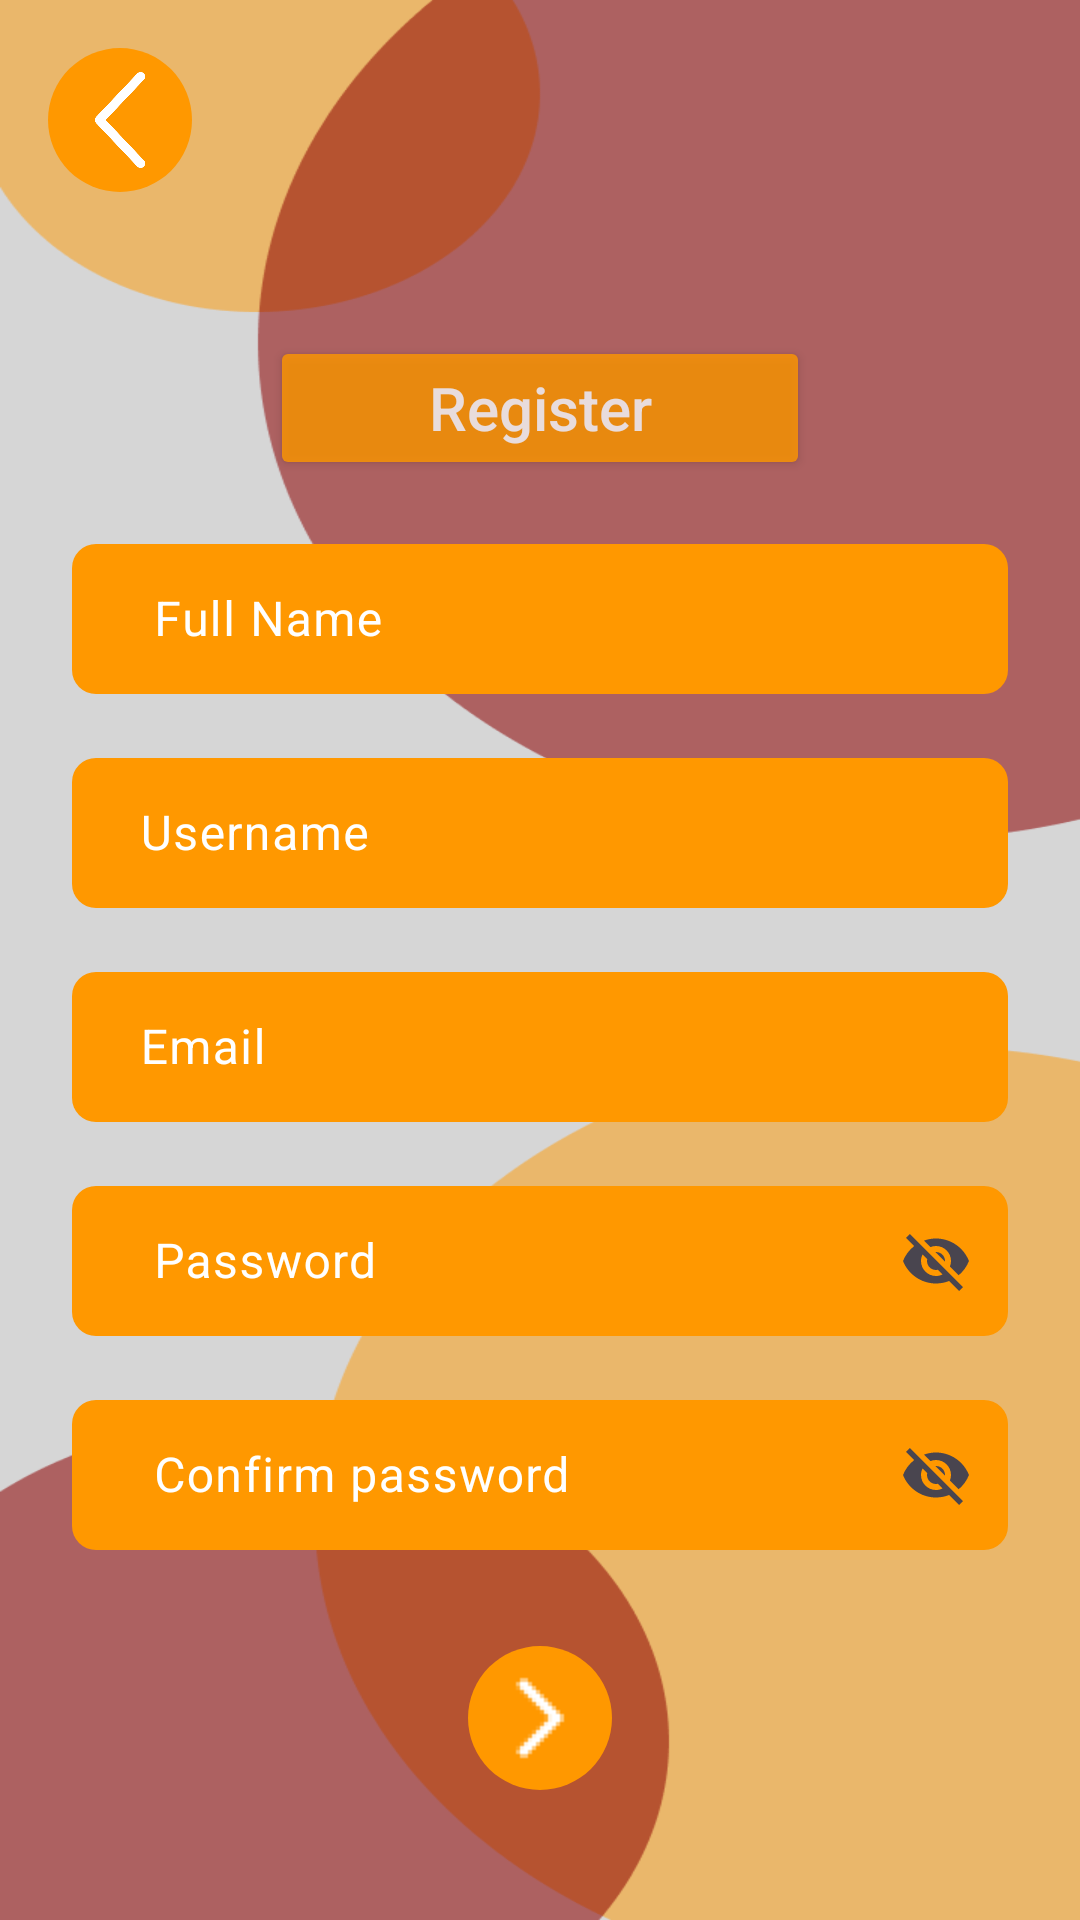

Android layout source for this screen:
<!-- AndroidManifest.xml: application theme Theme.SibarEvents -->
<!-- res/layout/fragment_register.xml -->
<?xml version="1.0" encoding="utf-8"?>
<androidx.constraintlayout.widget.ConstraintLayout xmlns:android="http://schemas.android.com/apk/res/android"
    xmlns:app="http://schemas.android.com/apk/res-auto"
    xmlns:tools="http://schemas.android.com/tools"
    android:layout_width="match_parent"
    android:layout_height="match_parent"
    android:background="@drawable/background_session"
    >


    <ImageButton
        android:id="@+id/btnBack"
        android:layout_width="@dimen/btn_back"
        android:layout_height="@dimen/btn_back"
        android:layout_marginStart="16dp"
        android:layout_marginTop="16dp"
        android:background="@drawable/rounded_background"
        android:contentDescription="@string/image_button_go_to_back_string"
        android:padding="8dp"
        android:rotation="90"
        android:scaleType="centerCrop"
        android:src="@drawable/arrow"
        app:layout_constraintStart_toStartOf="parent"
        app:layout_constraintTop_toTopOf="parent" />

    <Button
        android:backgroundTint="@color/btnColor"
        android:id="@+id/btn_register"
        android:layout_width="180dp"
        android:layout_height="wrap_content"
        android:layout_marginTop="48dp"
        android:alpha="0.8"
        android:text="@string/register_string"
        android:textAllCaps="false"
        android:textColor="@color/white"
        android:textSize="@dimen/button_size_text"
        app:layout_constraintEnd_toEndOf="parent"
        app:layout_constraintStart_toStartOf="parent"
        app:layout_constraintTop_toBottomOf="@+id/btnBack" />

    <com.google.android.material.textfield.TextInputLayout
        android:id="@+id/CvFullName"
        android:layout_width="match_parent"
        android:layout_height="wrap_content"
        android:layout_marginStart="24dp"
        android:layout_marginTop="16dp"
        android:layout_marginEnd="24dp"
        android:hint="@string/FullName_string"
        android:textColorHint="@color/white"
        app:boxStrokeColor="@color/white"
        app:hintTextColor="@color/white"
        app:layout_constraintEnd_toEndOf="parent"
        app:layout_constraintStart_toStartOf="parent"
        app:layout_constraintTop_toBottomOf="@+id/btn_register">

        <com.google.android.material.textfield.TextInputEditText

            android:id="@+id/IP_FullName"
            android:layout_width="match_parent"
            android:layout_height="@dimen/standard_size"
            android:textColor="@color/black"
            android:background="@drawable/rounded_button_background"
            android:textAlignment="center" />

    </com.google.android.material.textfield.TextInputLayout>

    <com.google.android.material.textfield.TextInputLayout
        android:id="@+id/CvUserName"
        android:layout_width="match_parent"
        android:layout_height="wrap_content"
        android:layout_marginStart="24dp"
        android:layout_marginTop="16dp"
        android:layout_marginEnd="24dp"
        android:hint="@string/UserName_string"
        android:textColorHint="@color/white"
        app:boxStrokeColor="@color/white"
        app:hintTextColor="@color/white"
        app:layout_constraintEnd_toEndOf="parent"
        app:layout_constraintStart_toStartOf="parent"
        app:layout_constraintTop_toBottomOf="@+id/CvFullName">

        <com.google.android.material.textfield.TextInputEditText

            android:id="@+id/IP_UserName"
            android:layout_width="match_parent"
            android:layout_height="@dimen/standard_size"
            android:textColor="@color/black"
            android:background="@drawable/rounded_button_background"
            android:textAlignment="center" />

    </com.google.android.material.textfield.TextInputLayout>

    <com.google.android.material.textfield.TextInputLayout
        android:id="@+id/CvEmail_register"
        android:layout_width="match_parent"
        android:layout_height="wrap_content"
        android:layout_marginStart="24dp"
        android:layout_marginTop="16dp"
        android:layout_marginEnd="24dp"
        android:hint="@string/email_string"
        android:textColorHint="@color/white"
        app:boxStrokeColor="@color/white"
        app:hintTextColor="@color/white"
        app:layout_constraintEnd_toEndOf="parent"
        app:layout_constraintStart_toStartOf="parent"
        app:layout_constraintTop_toBottomOf="@+id/CvUserName">

        <com.google.android.material.textfield.TextInputEditText

            android:id="@+id/IP_Email"
            android:layout_width="match_parent"
            android:layout_height="@dimen/standard_size"
            android:textColor="@color/black"
            android:background="@drawable/rounded_button_background"
            android:textAlignment="center" />

    </com.google.android.material.textfield.TextInputLayout>

    <com.google.android.material.textfield.TextInputLayout
        android:id="@+id/CV_Password"
        android:layout_width="match_parent"
        android:layout_height="wrap_content"
        android:layout_marginStart="24dp"
        android:layout_marginTop="16dp"
        android:layout_marginEnd="24dp"
        android:hint="@string/password_string"
        android:textColorHint="@color/white"
        app:boxStrokeColor="@color/white"
        app:endIconMode="password_toggle"
        app:hintTextColor="@color/white"
        app:layout_constraintEnd_toEndOf="parent"
        app:layout_constraintStart_toStartOf="parent"
        app:layout_constraintTop_toBottomOf="@+id/CvEmail_register">

        <com.google.android.material.textfield.TextInputEditText

            android:id="@+id/IP_Password"
            android:layout_width="match_parent"
            android:textColor="@color/black"
            android:layout_height="@dimen/standard_size"
            android:background="@drawable/rounded_button_background"
            android:textAlignment="center" />

    </com.google.android.material.textfield.TextInputLayout>

    <com.google.android.material.textfield.TextInputLayout
        android:id="@+id/CvConfirmEmail"
        android:layout_width="match_parent"
        android:layout_height="wrap_content"
        android:layout_marginStart="24dp"
        android:layout_marginTop="16dp"
        android:layout_marginEnd="24dp"
        android:hint="@string/confirmpass_string"
        android:textColorHint="@color/white"
        app:boxStrokeColor="@color/white"
        app:endIconMode="password_toggle"
        app:hintTextColor="@color/white"
        app:layout_constraintEnd_toEndOf="parent"
        app:layout_constraintStart_toStartOf="parent"
        app:layout_constraintTop_toBottomOf="@+id/CV_Password">

        <com.google.android.material.textfield.TextInputEditText

            android:id="@+id/IP_ConfirmPass"
            android:layout_width="match_parent"
            android:layout_height="@dimen/standard_size"
            android:textColor="@color/black"
            android:background="@drawable/rounded_button_background"
            android:textAlignment="center" />

    </com.google.android.material.textfield.TextInputLayout>


    <ImageButton
        android:id="@+id/btnNext"
        android:layout_width="@dimen/btn_back"
        android:layout_height="@dimen/btn_back"
        android:layout_marginTop="32dp"
        android:background="@drawable/rounded_background"
        android:contentDescription="@string/image_button_go_to_back_string"
        android:padding="8dp"
        android:scaleType="centerCrop"
        android:src="@drawable/arro_img"
        app:layout_constraintEnd_toEndOf="parent"
        app:layout_constraintStart_toStartOf="parent"
        app:layout_constraintTop_toBottomOf="@+id/CvConfirmEmail" />


</androidx.constraintlayout.widget.ConstraintLayout>
<!-- resources referenced by this layout -->
<resources>
  <color name="black">#FF000000</color>
  <color name="btnColor">#FF9800</color>
  <color name="white">#FFFFFFFF</color>
  <dimen name="btn_back">48dp</dimen>
  <dimen name="button_size_text">20sp</dimen>
  <dimen name="standard_size">50dp</dimen>
  <!-- drawable arro_img: png bitmap (drawable, 218 bytes) -->
  <!-- drawable arrow: png bitmap (drawable, 15909 bytes) -->
  <!-- drawable background_session: png bitmap (drawable, 19950 bytes) -->
  <!-- drawable rounded_background (drawable) -->
  <shape xmlns:android="http://schemas.android.com/apk/res/android">
      <solid android:color="@color/btnColor" />
      <corners android:radius="200dp" />
  </shape>
  <!-- drawable rounded_button_background (drawable) -->
  <shape xmlns:android="http://schemas.android.com/apk/res/android">
      <corners android:radius="8dp" /> 
      <solid android:color="@color/btnColor" />
  
  </shape>
  <string name="FullName_string">\t Full Name</string>
  <string name="UserName_string">\tUsername</string>
  <string name="confirmpass_string">\t Confirm password</string>
  <string name="email_string">\tEmail</string>
  <string name="image_button_go_to_back_string">image button go to back</string>
  <string name="password_string">\t Password</string>
  <string name="register_string">Register</string>
  <style name="Theme.SibarEvents" parent="Base.Theme.SibarEvents" />
  <style name="Base.Theme.SibarEvents" parent="Theme.Material3.DayNight.NoActionBar">
          
           <item name="colorPrimary">@color/my_light_primary</item>
      </style>
  <color name="my_light_primary">#FF9800</color>
</resources>
